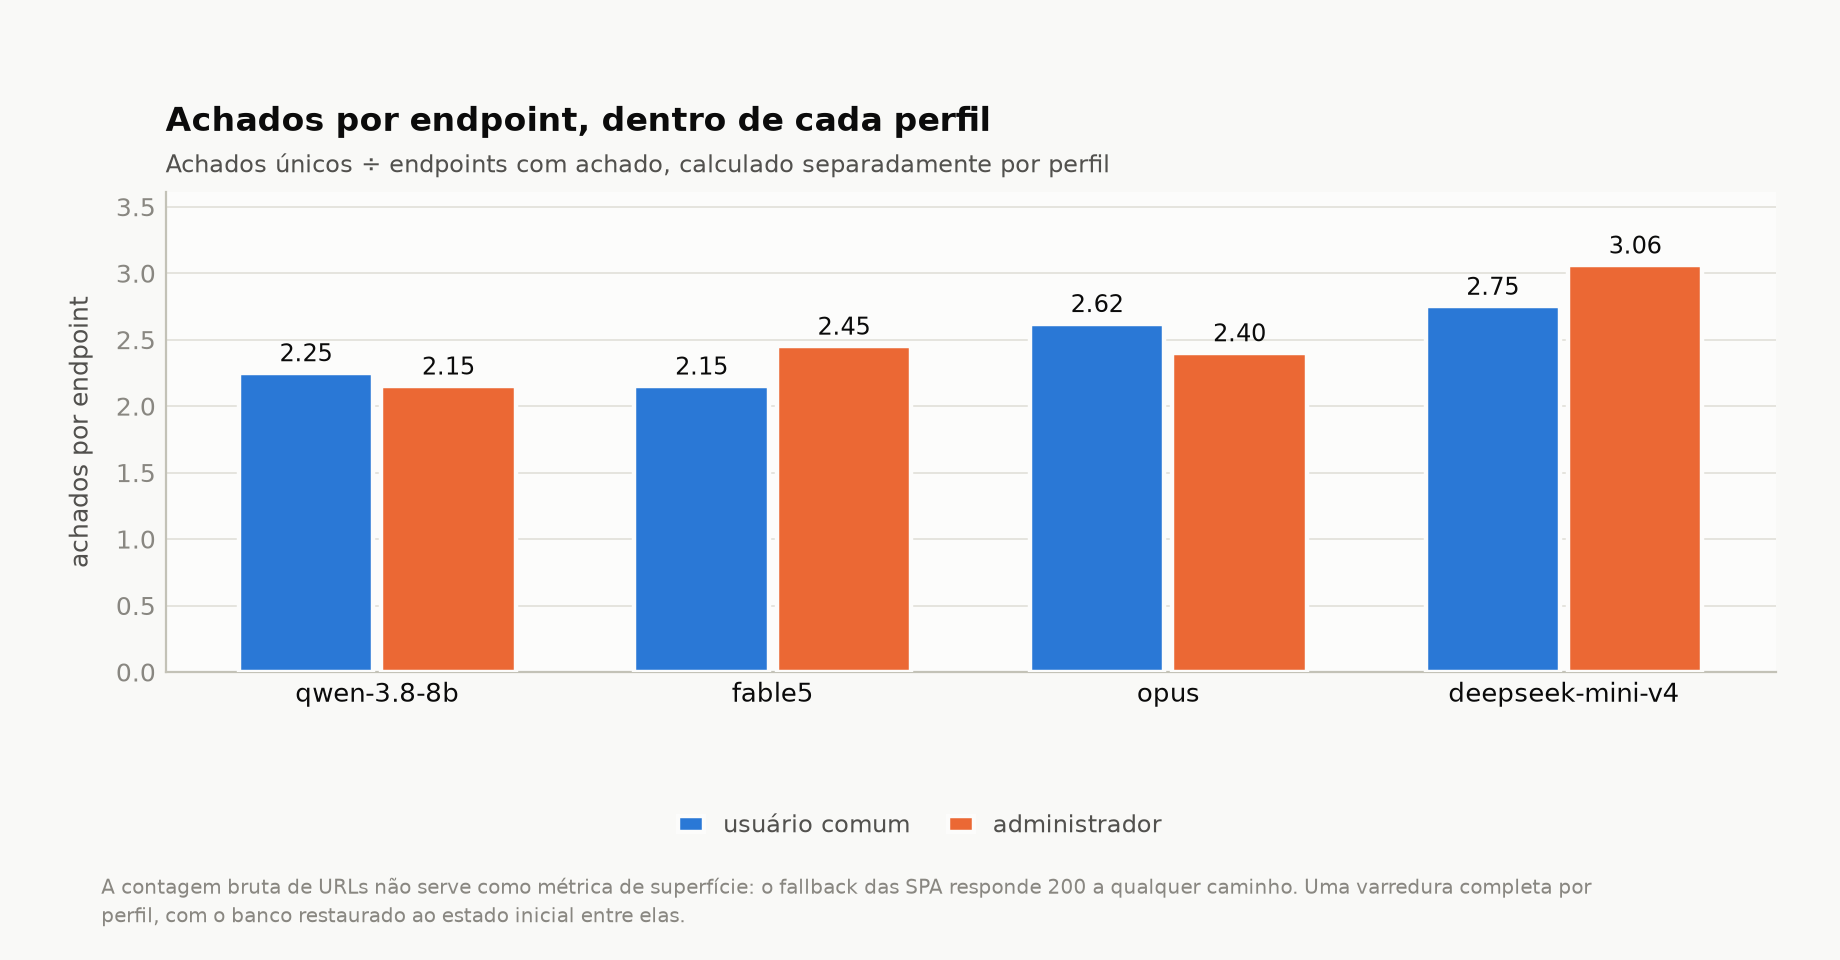

The data file committed next to this chart (first rows):
modelo, perfil, achados_por_endpoint
qwen-3.8-8b, user_comum, 2.25
qwen-3.8-8b, admin, 2.15
fable5, user_comum, 2.15
fable5, admin, 2.45
opus, user_comum, 2.62
opus, admin, 2.4
deepseek-mini-v4, user_comum, 2.75
deepseek-mini-v4, admin, 3.06
